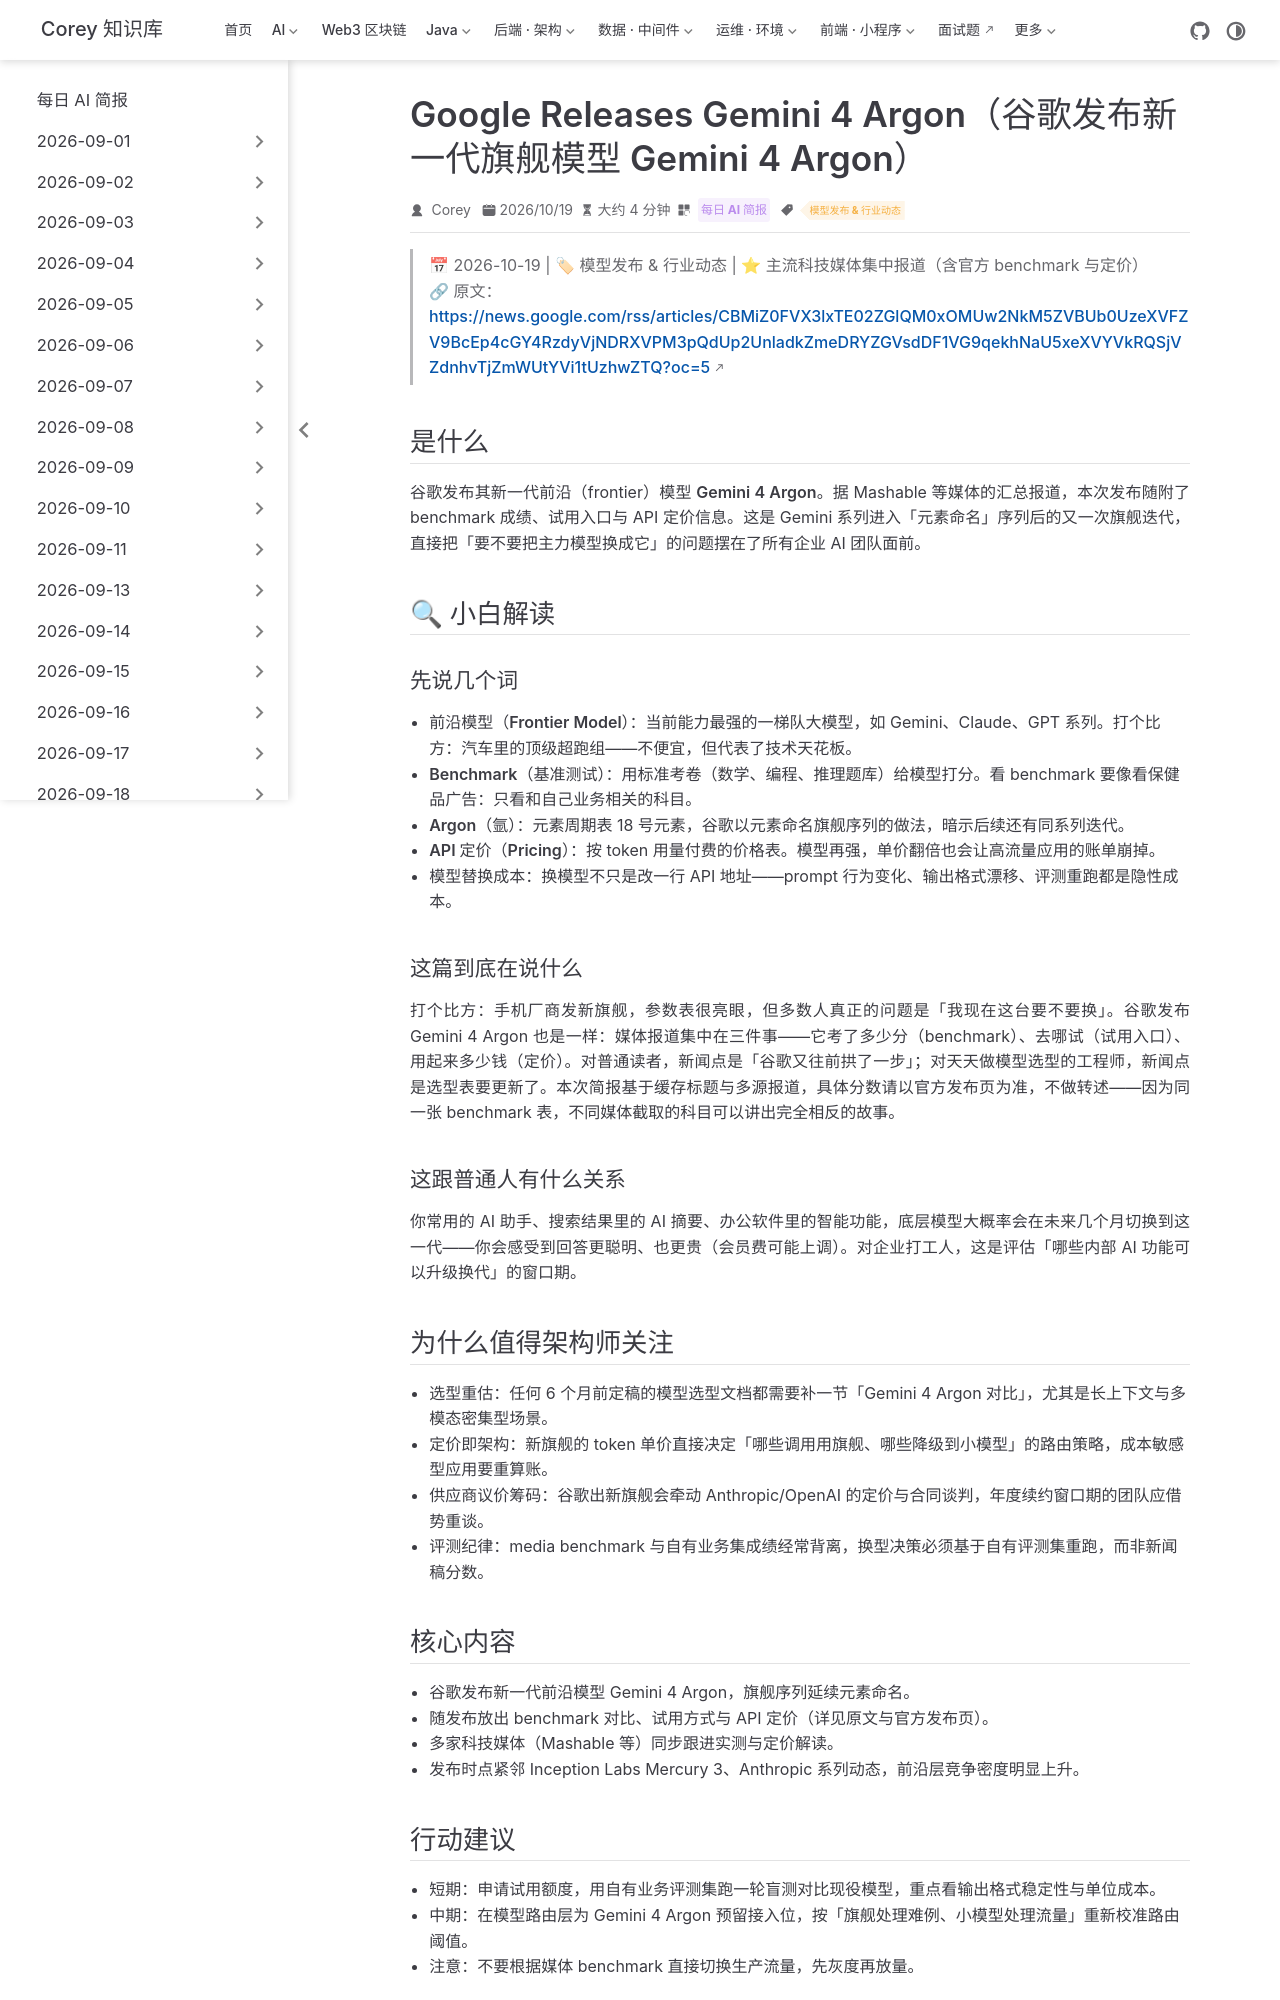

repository: code-corey/code-corey.github.io · page: News/2026-10-20/06-gemini-4-argon.html · generator: jekyll

---
title: "Google Releases Gemini 4 Argon（谷歌发布新一代旗舰模型 Gemini 4 Argon）"
shortTitle: "谷歌发布 Gemini 4 Argon"
sidebarGroup: "2026-10-20"
order: 6
date: 2026-10-19
category:
  - "每日 AI 简报"
tag:
  - "模型发布 & 行业动态"
description: "谷歌发布新一代前沿模型 Gemini 4 Argon，多家媒体同步放出 benchmark 对比、试用方式与 API 定价，前沿模型竞争再度提速，现有选型是否需要重估成为本周必答题。"
---

# Google Releases Gemini 4 Argon（谷歌发布新一代旗舰模型 Gemini 4 Argon）

> 📅 2026-10-19 | 🏷 模型发布 & 行业动态 | ⭐ 主流科技媒体集中报道（含官方 benchmark 与定价）
> 🔗 原文：https://news.google.com/rss/articles/CBMiZ0FVX3lxTE02ZGlQM0xOMUw2NkM5ZVBUb0UzeXVFZV9BcEp4cGY4RzdyVjNDRXVPM3pQdUp2UnladkZmeDRYZGVsdDF1VG9qekhNaU5xeXVYVkRQSjVZdnhvTjZmWUtYVi1tUzhwZTQ?oc=5

## 是什么

谷歌发布其新一代前沿（frontier）模型 **Gemini 4 Argon**。据 Mashable 等媒体的汇总报道，本次发布随附了 benchmark 成绩、试用入口与 API 定价信息。这是 Gemini 系列进入「元素命名」序列后的又一次旗舰迭代，直接把「要不要把主力模型换成它」的问题摆在了所有企业 AI 团队面前。

## 🔍 小白解读

### 先说几个词

- **前沿模型（Frontier Model）**：当前能力最强的一梯队大模型，如 Gemini、Claude、GPT 系列。打个比方：汽车里的顶级超跑组——不便宜，但代表了技术天花板。
- **Benchmark（基准测试）**：用标准考卷（数学、编程、推理题库）给模型打分。看 benchmark 要像看保健品广告：只看和自己业务相关的科目。
- **Argon（氩）**：元素周期表 18 号元素，谷歌以元素命名旗舰序列的做法，暗示后续还有同系列迭代。
- **API 定价（Pricing）**：按 token 用量付费的价格表。模型再强，单价翻倍也会让高流量应用的账单崩掉。
- **模型替换成本**：换模型不只是改一行 API 地址——prompt 行为变化、输出格式漂移、评测重跑都是隐性成本。

### 这篇到底在说什么

打个比方：手机厂商发新旗舰，参数表很亮眼，但多数人真正的问题是「我现在这台要不要换」。谷歌发布 Gemini 4 Argon 也是一样：媒体报道集中在三件事——它考了多少分（benchmark）、去哪试（试用入口）、用起来多少钱（定价）。对普通读者，新闻点是「谷歌又往前拱了一步」；对天天做模型选型的工程师，新闻点是选型表要更新了。本次简报基于缓存标题与多源报道，具体分数请以官方发布页为准，不做转述——因为同一张 benchmark 表，不同媒体截取的科目可以讲出完全相反的故事。

### 这跟普通人有什么关系

你常用的 AI 助手、搜索结果里的 AI 摘要、办公软件里的智能功能，底层模型大概率会在未来几个月切换到这一代——你会感受到回答更聪明、也更贵（会员费可能上调）。对企业打工人，这是评估「哪些内部 AI 功能可以升级换代」的窗口期。

## 为什么值得架构师关注

- **选型重估**：任何 6 个月前定稿的模型选型文档都需要补一节「Gemini 4 Argon 对比」，尤其是长上下文与多模态密集型场景。
- **定价即架构**：新旗舰的 token 单价直接决定「哪些调用用旗舰、哪些降级到小模型」的路由策略，成本敏感型应用要重算账。
- **供应商议价筹码**：谷歌出新旗舰会牵动 Anthropic/OpenAI 的定价与合同谈判，年度续约窗口期的团队应借势重谈。
- **评测纪律**：media benchmark 与自有业务集成绩经常背离，换型决策必须基于自有评测集重跑，而非新闻稿分数。
